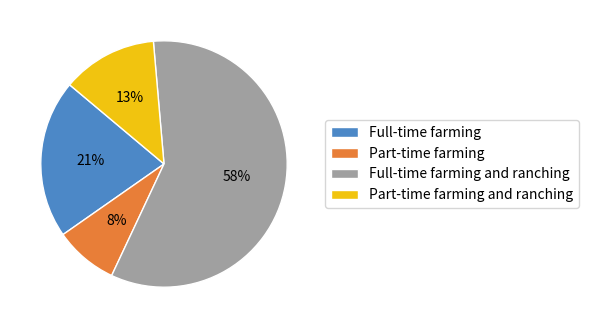
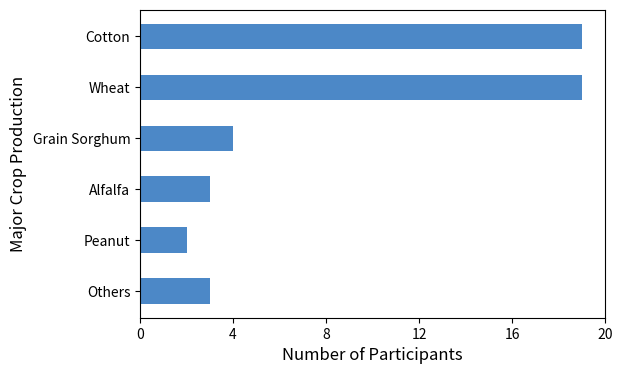
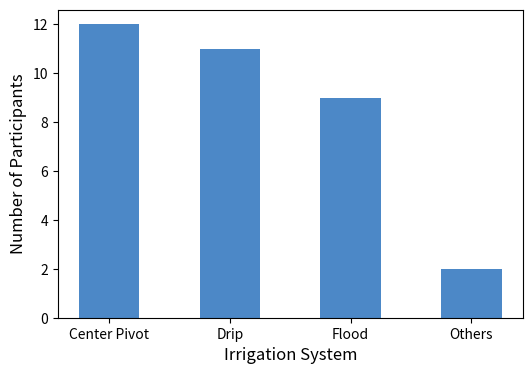
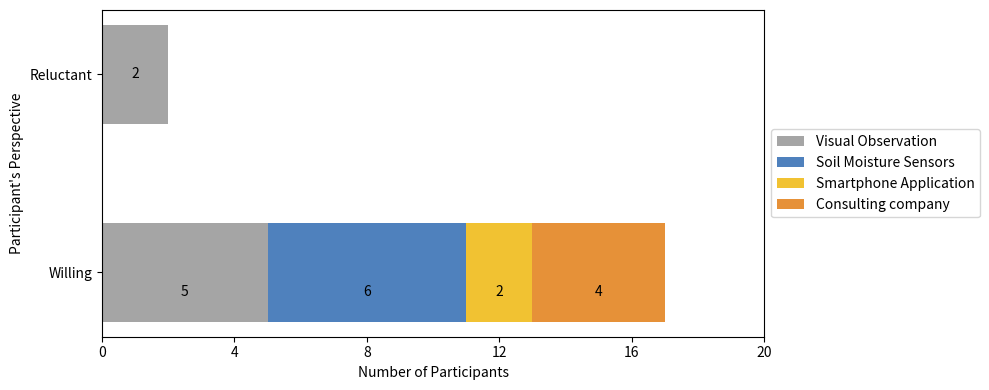
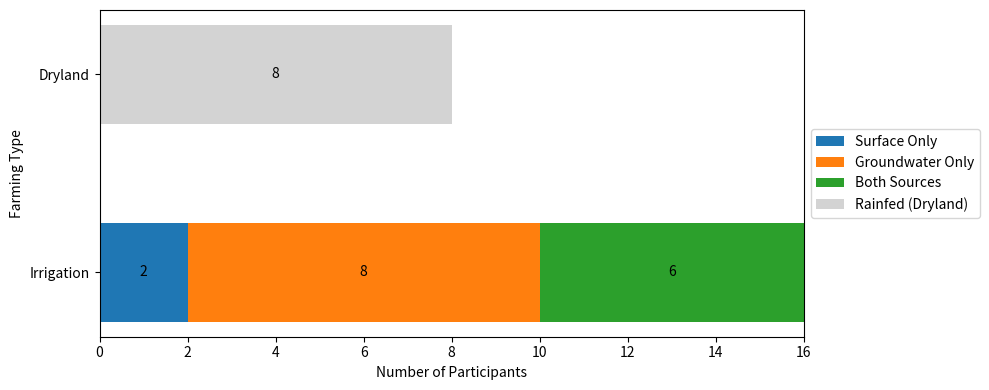

Source code (Python) for these figures, in order:
import matplotlib.pyplot as plt
import numpy as np

# Ocupational categories pie chart
# Importing data for making a pie-chart
labels = ['Full-time farming', 'Part-time farming', 'Full-time farming and ranching', 'Part-time farming and ranching']
sizes = [20.8, 8.3, 58.3, 12.5]
colors = ['#4C88C7', '#E87E38', '#A0A0A0', '#F1C40F']
explode = (0, 0, 0, 0)

# Creating figure
fig, ax = plt.subplots(figsize=(6, 4), dpi=300)  # More compact figure
wedges, texts, autotexts = ax.pie(
    sizes, labels=None, autopct='%1.0f%%', colors=colors, explode=explode,
    startangle=140, wedgeprops={'edgecolor': 'white'}
)
ax.legend(labels, loc="center left", bbox_to_anchor=(1, 0.5))
plt.savefig("occupational_categories_pie_chart.png", bbox_inches='tight', dpi=300)
plt.show()

# Major crop prodcution
# Data
crops = ['Cotton', 'Wheat', 'Grain Sorghum', 'Alfalfa', 'Peanut', 'Others']
participants = [19, 19, 4, 3, 2, 3]

# Creating figure
fig, ax = plt.subplots(figsize=(6, 4), dpi=300)
bars = ax.barh(crops, participants, color='#4C88C7', height=0.5)  # Blue color

ax.set_xlabel("Number of Participants", fontsize=12)
ax.set_ylabel("Major Crop Production", fontsize=12)
ax.invert_yaxis() 
ax.set_xticks(np.arange(0, max(participants) + 5, 4))
plt.savefig("major_crop_prodcution.png", bbox_inches='tight', dpi=300)
plt.show()

# Irrigation types
# Data
irrigation_types = ['Center Pivot', 'Drip','Flood', 'Others']
participants = [12, 11,9, 2]

# Creating figure
fig, ax = plt.subplots(figsize=(6, 4), dpi=300)
bars = ax.bar(irrigation_types, participants, color='#4C88C7', width=0.5)
ax.set_xlabel("Irrigation System", fontsize=12)
ax.set_ylabel("Number of Participants", fontsize=12)
plt.savefig("irrigation_types.png", bbox_inches='tight', dpi=300)
plt.show()

# Technology adoption
# Data
categories = ['Visual Observation', 'Soil Moisture Sensors', 'Smartphone Application', 'Consulting company']
willing = [5, 6, 2, 4]
reluctant = [2, 0, 0, 0]  # Only Visual Observation has reluctant participants

# Matching pie chart colors
colors = {
    'Visual Observation': '#a5a5a5',
    'Soil Moisture Sensors': '#4f81bd',
    'Smartphone Application': '#f1c232',
    'Consulting company': '#e69138'
}

# Create figure and axis
fig, ax = plt.subplots(figsize=(10, 4))
bar_width = 0.5
left = 0
for cat, val in zip(categories, willing):
    ax.barh('Willing', val, left=left, height=bar_width, color=colors[cat], label=cat)
    ax.text(left + val / 2, -0.1, str(val), va='center', ha='center', color='black', fontsize=10)
    left += val
if reluctant[0] > 0:
    bar = ax.barh('Reluctant', reluctant[0], height=bar_width, color=colors['Visual Observation'])
    ax.text(reluctant[0] / 2, 1, str(reluctant[0]), va='center', ha='center', color='black', fontsize=10)
    
ax.set_xlim(0, 20)
ax.set_xticks(range(0, 21, 4))  # Interval of 4
ax.set_xlabel("Number of Participants")
ax.set_ylabel("Participant's Perspective")
ax.legend(loc='center left', bbox_to_anchor=(1, 0.5))

plt.tight_layout()
plt.savefig("Technology adoption.png", bbox_inches='tight', dpi=300)
plt.show()

# Water use by farming type 
# Data
categories = ['Irrigation', 'Dryland']
values = {
    'Surface Only': [2, 0],
    'Groundwater Only': [8, 0],
    'Both Sources': [6, 0],
    'Rainfed (Dryland)': [0, 8]
}
colors = {
    'Surface Only': '#1f77b4',
    'Groundwater Only': '#ff7f0e',
    'Both Sources': '#2ca02c',
    'Rainfed (Dryland)': '#d3d3d3'
}

fig, ax = plt.subplots(figsize=(10, 4))
y_pos = range(len(categories))
bar_width = 0.5
left = [0, 0] 

# Plotting each water source
for label in ['Surface Only', 'Groundwater Only', 'Both Sources', 'Rainfed (Dryland)']:
    ax.barh(y_pos, values[label], left=left, color=colors[label], height=bar_width, label=label)
    for i in range(len(categories)):
        if values[label][i] > 0:
            ax.text(left[i] + values[label][i]/2, i, str(values[label][i]),
                    va='center', ha='center', color='black')
    left = [left[i] + values[label][i] for i in range(len(categories))]

ax.set_yticks(y_pos)
ax.set_yticklabels(categories)
ax.set_xlabel('Number of Participants')
ax.set_ylabel('Farming Type')
ax.legend(loc='center left', bbox_to_anchor=(1, 0.5))
plt.tight_layout()
plt.savefig("water_use_by_farming_type_final.png", bbox_inches='tight', dpi=300)
plt.show()